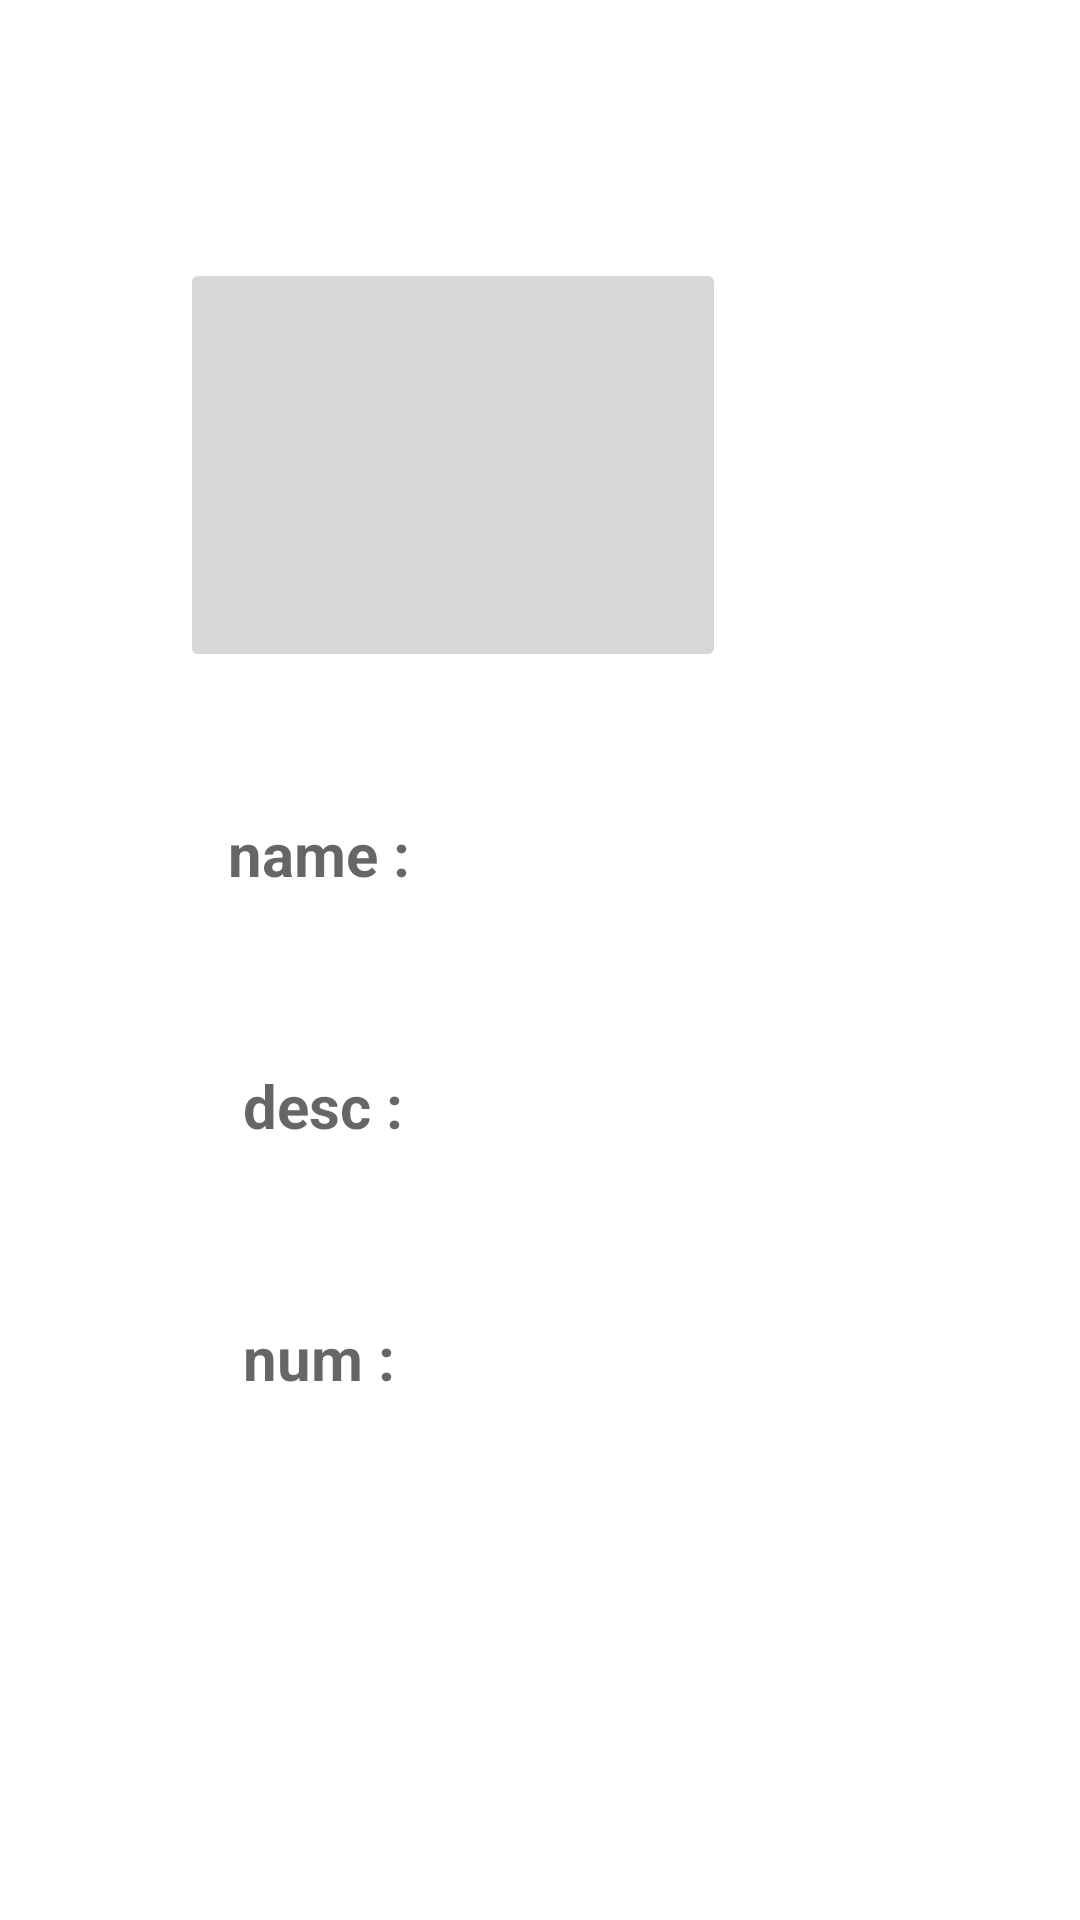

The Android layout XML behind this screen, and the referenced resources:
<!-- AndroidManifest.xml: application theme Theme.Firebaseanalytics -->
<!-- res/layout/activity_detailes.xml -->
<?xml version="1.0" encoding="utf-8"?>
<RelativeLayout xmlns:android="http://schemas.android.com/apk/res/android"
    xmlns:app="http://schemas.android.com/apk/res-auto"
    xmlns:tools="http://schemas.android.com/tools"
    android:layout_width="match_parent"
    android:layout_height="match_parent"
    tools:context=".Detailes">

    <ImageButton
        android:id="@+id/_imageuploadmeal"
        android:layout_width="182dp"
        android:layout_height="138dp"
        android:layout_alignParentTop="true"
        android:layout_alignParentEnd="true"
        android:layout_marginTop="86dp"
        android:layout_marginEnd="118dp"
        android:layout_marginBottom="10dp"
        app:layout_constraintEnd_toEndOf="parent"
        app:layout_constraintHorizontal_bias="0.497"
        app:layout_constraintStart_toStartOf="parent"
        app:layout_constraintTop_toTopOf="parent"
        app:layout_constraintVertical_bias="0.31" />

    <TextView
        android:id="@+id/txtna"
        android:layout_width="160dp"
        android:layout_height="43dp"
        android:layout_below="@+id/_imageuploadmeal"
        android:layout_alignParentEnd="true"
        android:layout_gravity="center"
        android:layout_marginStart="10dp"
        android:layout_marginTop="37dp"
        android:layout_marginEnd="124dp"
        android:layout_marginBottom="10dp"
        android:hint="name : "
        android:textSize="20sp"
        android:textStyle="bold" />

    <TextView
        android:id="@+id/txtdes"
        android:layout_width="160dp"
        android:layout_height="43dp"
        android:layout_below="@+id/txtna"
        android:layout_alignParentEnd="true"
        android:layout_gravity="center"
        android:layout_marginStart="10dp"
        android:layout_marginTop="31dp"
        android:layout_marginEnd="119dp"
        android:layout_marginBottom="10dp"
        android:hint="desc : "
        android:textSize="20sp"
        android:textStyle="bold" />

    <TextView
        android:id="@+id/txtnum"
        android:layout_width="160dp"
        android:layout_height="43dp"
        android:layout_below="@+id/txtdes"
        android:layout_alignParentEnd="true"
        android:layout_gravity="center"
        android:layout_marginStart="10dp"
        android:layout_marginTop="31dp"
        android:layout_marginEnd="119dp"
        android:layout_marginBottom="10dp"
        android:hint="num : "
        android:textSize="20sp"
        android:textStyle="bold" />
</RelativeLayout>
<!-- resources referenced by this layout -->
<resources>
  <style name="Theme.Firebaseanalytics" parent="Theme.MaterialComponents.DayNight.DarkActionBar">
          
          <item name="colorPrimary">@color/purple_500</item>
          <item name="colorPrimaryVariant">@color/purple_700</item>
          <item name="colorOnPrimary">@color/white</item>
          
          <item name="colorSecondary">@color/teal_200</item>
          <item name="colorSecondaryVariant">@color/teal_700</item>
          <item name="colorOnSecondary">@color/black</item>
          
          <item name="android:statusBarColor" tools:targetApi="l">?attr/colorPrimaryVariant</item>
          
      </style>
  <!-- not gathered from this repository: default colours our renderer supplied (Android Studio template values) -->
  <color name="purple_500">#FF6200EE</color>
  <color name="purple_700">#FF3700B3</color>
  <color name="teal_200">#FF03DAC5</color>
  <color name="teal_700">#FF018786</color>
  <color name="black">#FF000000</color>
  <color name="white">#FFFFFFFF</color>
</resources>
